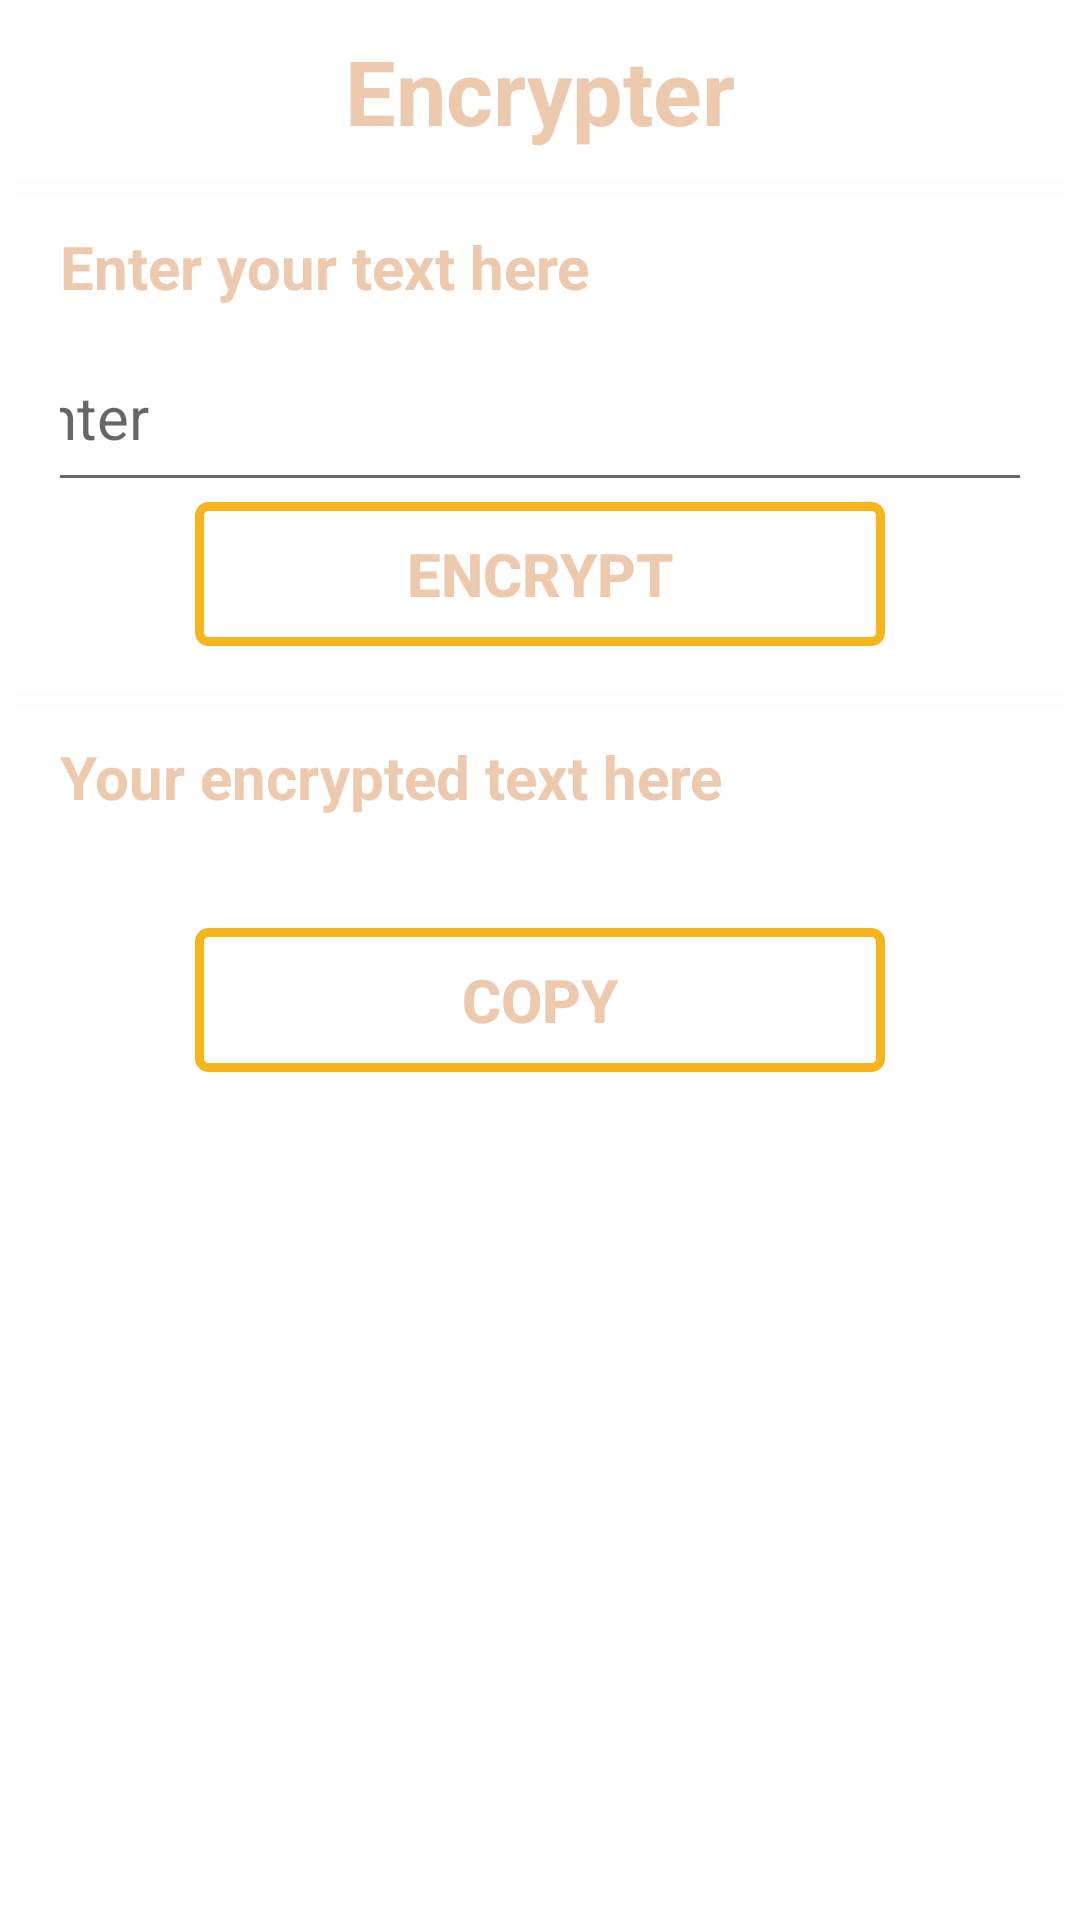

The Android layout XML behind this screen, and the referenced resources:
<!-- AndroidManifest.xml: application theme Theme.CryptoQueen -->
<!-- res/layout/activity_encoder.xml -->
<?xml version="1.0" encoding="utf-8"?>
<ScrollView xmlns:android="http://schemas.android.com/apk/res/android"
    xmlns:app="http://schemas.android.com/apk/res-auto"
    xmlns:tools="http://schemas.android.com/tools"
    android:layout_width="match_parent"
    android:layout_height="match_parent"
    android:background="@drawable/background5"
    android:orientation="vertical"
    tools:context=".encoder">

    <LinearLayout
        android:layout_width="match_parent"
        android:layout_height="wrap_content"
        android:orientation="vertical"
        android:layout_margin="5dp">

        <LinearLayout
            android:layout_width="match_parent"
            android:layout_height="wrap_content"
            android:orientation="vertical"
            android:layout_margin="5dp">

            <TextView
                android:layout_width="wrap_content"
                android:layout_height="wrap_content"
                android:text="Encrypter"
                android:layout_gravity="center"
                android:textSize="30sp"
                android:textColor="#EDC9AE"
                android:textStyle="bold"/>
        </LinearLayout>

        <LinearLayout
            android:layout_width="wrap_content"
            android:layout_height="match_parent"
            android:layout_gravity="center"
            android:orientation="vertical"
            android:layout_marginTop="5dp">

            <View
                android:id="@+id/divider1"
                android:layout_width="wrap_content"
                android:layout_height="5dp"
                android:background="#66FAFAFA"/>

        </LinearLayout>

        <LinearLayout
            android:layout_width="match_parent"
            android:layout_height="wrap_content"
            android:orientation="vertical"
            android:layout_marginLeft="15dp"
            android:layout_marginRight="15dp"
            android:layout_marginTop="5dp">

            <TextView
                android:layout_width="wrap_content"
                android:layout_height="wrap_content"
                android:text="Enter your text here"
                android:textStyle="bold"
                android:textColor="#EDC9AE"
                android:textSize="20sp"
                android:layout_marginTop="5dp"
                android:layout_gravity="left"/>
            
            <EditText
                android:id="@+id/etenc"
                android:layout_width="360dp"
                android:layout_height="60dp"
                android:layout_gravity="center"
                android:hint="enter"
                android:textSize="20sp"
                android:textColor="#FAFAFA"
                android:layout_marginTop="5dp"/>
            
            <Button
                android:id="@+id/btnenc"
                android:layout_width="230dp"
                android:layout_height="wrap_content"
                android:layout_gravity="center"
                android:text="Encrypt"
                app:backgroundTint="@null"
                android:background="@drawable/buttonoutline2"
                android:textSize="20sp"
                android:textStyle="bold"
                android:onClick="enc"
                android:textColor="#EDC9AE"/>

        </LinearLayout>
        
        <LinearLayout
            android:layout_width="match_parent"
            android:layout_height="wrap_content"
            android:orientation="vertical"
            android:layout_gravity="center"
            android:layout_marginTop="15dp">
            <View
                android:id="@+id/divider2"
                android:layout_width="wrap_content"
                android:layout_height="5dp"
                android:background="#66FAFAFA"/>
        </LinearLayout>

        <LinearLayout
            android:layout_width="wrap_content"
            android:layout_height="wrap_content"
            android:orientation="vertical"
            android:layout_marginTop="5dp"
            android:layout_marginLeft="15dp"
            android:layout_marginRight="15dp">
            <TextView
                android:layout_width="wrap_content"
                android:layout_height="wrap_content"
                android:text="Your encrypted text here"
                android:textColor="#EDC9AE"
                android:textStyle="bold"
                android:textSize="20sp"
                android:layout_marginTop="5dp"
                android:layout_gravity="left"/>
            <TextView
                android:id="@+id/enctv"
                android:layout_width="wrap_content"
                android:layout_height="wrap_content"
                android:textSize="20sp"
                android:layout_gravity="left"
                android:textColor="#FAFAFA"
                android:layout_marginTop="5dp"/>
        </LinearLayout>

        <LinearLayout
            android:layout_width="match_parent"
            android:layout_height="wrap_content"
            android:orientation="vertical"
            android:layout_marginTop="5dp"
            android:layout_marginRight="15dp"
            android:layout_marginLeft="15dp">
            <Button
                android:id="@+id/btndcp2"
                android:layout_width="230dp"
                android:layout_height="wrap_content"
                android:layout_gravity="center"
                android:text="Copy"
                app:backgroundTint="@null"
                android:background="@drawable/buttonoutline2"
                android:textColor="#EDC9AE"
                android:textSize="20sp"
                android:textStyle="bold"
                android:onClick="cp2"/>
        </LinearLayout>

    </LinearLayout>
</ScrollView>
<!-- resources referenced by this layout -->
<resources>
  <!-- drawable buttonoutline2 (drawable) -->
  <?xml version="1.0" encoding="utf-8"?>
  <shape xmlns:android="http://schemas.android.com/apk/res/android"
  
      android:shape="rectangle">
  
      <stroke android:color="#F6B51B"
          android:width="3dp"/>
  
      <corners
          android:radius="3dp"/>
  
  </shape>
  <style name="Theme.CryptoQueen" parent="Theme.MaterialComponents.DayNight.DarkActionBar">
          
          <item name="colorPrimary">@color/purple_500</item>
          <item name="colorPrimaryVariant">@color/purple_700</item>
          <item name="colorOnPrimary">@color/white</item>
          
          <item name="colorSecondary">@color/teal_200</item>
          <item name="colorSecondaryVariant">@color/teal_700</item>
          <item name="colorOnSecondary">@color/black</item>
          
          <item name="android:statusBarColor" tools:targetApi="l">?attr/colorPrimaryVariant</item>
          
      </style>
  <!-- not gathered from this repository: default colours our renderer supplied (Android Studio template values) -->
  <color name="purple_500">#FF6200EE</color>
  <color name="purple_700">#FF3700B3</color>
  <color name="teal_200">#FF03DAC5</color>
  <color name="teal_700">#FF018786</color>
  <color name="black">#FF000000</color>
  <color name="white">#FFFFFFFF</color>
</resources>
